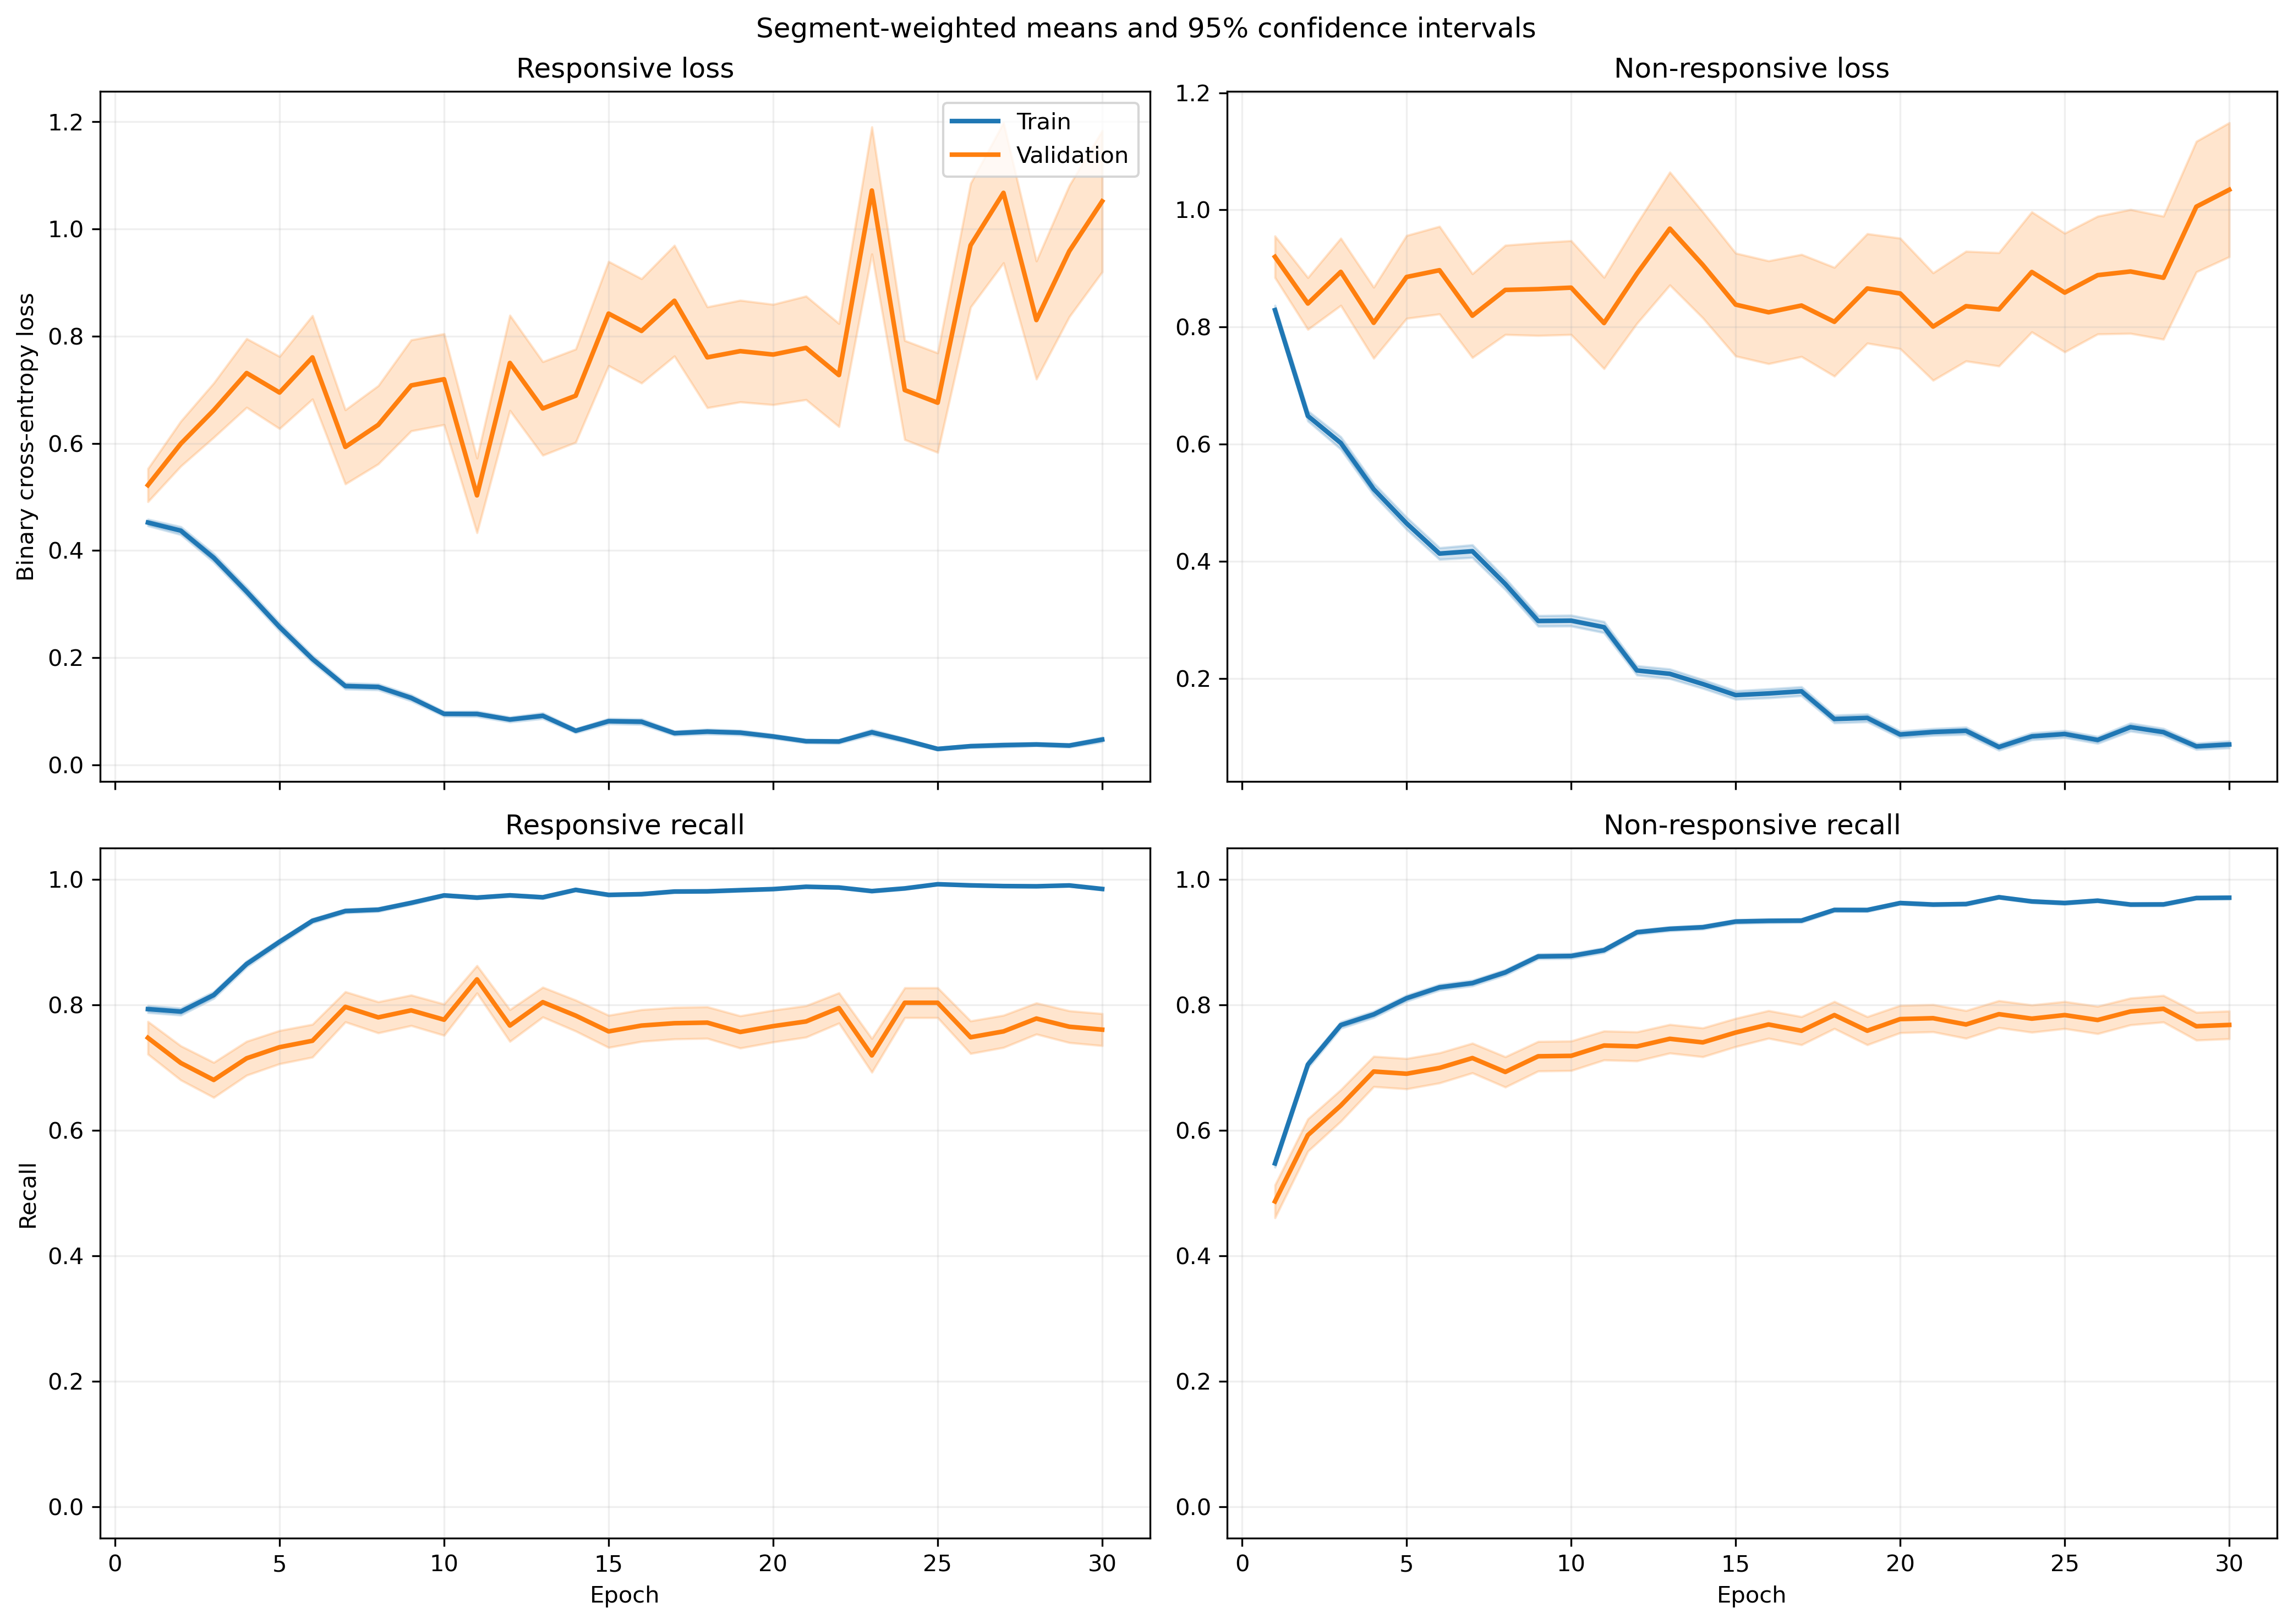

The file beside this chart, header and first rows:
fold, epoch, split, r_loss, r_loss_count, r_loss_sum, r_loss_sum_sq, r_recall, r_recall_count, r_recall_sum, r_recall_sum_sq, nr_loss, nr_loss_count, nr_loss_sum, nr_loss_sum_sq, nr_recall, nr_recall_count, nr_recall_sum, nr_recall_sum_sq
1, 1, train, 0.4954, 1063, 526.6, 475.2, 0.7516, 1063, 799.0, 799.0, 0.7869, 1401, 1103, 1449, 0.5703, 1401, 799.0, 799.0
1, 1, validation, 0.1077, 10, 1.077, 0.1632, 1.0, 10, 10.0, 10.0, , 0, 0.0, 0.0, , 0, 0.0, 0.0
1, 2, train, 0.4153, 1063, 441.5, 509.4, 0.7789, 1063, 828.0, 828.0, 0.6878, 1401, 963.6, 1682, 0.7145, 1401, 1001, 1001
1, 2, validation, 0.09597, 10, 0.9597, 0.1654, 1.0, 10, 10.0, 10.0, , 0, 0.0, 0.0, , 0, 0.0, 0.0
1, 3, train, 0.3164, 1063, 336.4, 421.2, 0.8382, 1063, 891.0, 891.0, 0.6565, 1401, 919.7, 1992, 0.7702, 1401, 1079, 1079
1, 3, validation, 0.07625, 10, 0.7625, 0.2253, 1.0, 10, 10.0, 10.0, , 0, 0.0, 0.0, , 0, 0.0, 0.0
1, 4, train, 0.2842, 1063, 302.1, 416.2, 0.8786, 1063, 934.0, 934.0, 0.5857, 1401, 820.6, 1766, 0.7609, 1401, 1066, 1066
1, 4, validation, 0.04817, 10, 0.4817, 0.03701, 1.0, 10, 10.0, 10.0, , 0, 0.0, 0.0, , 0, 0.0, 0.0
1, 5, train, 0.2871, 1063, 305.2, 400.7, 0.8833, 1063, 939.0, 939.0, 0.4698, 1401, 658.2, 1407, 0.8166, 1401, 1144, 1144
1, 5, validation, 0.04389, 10, 0.4389, 0.03213, 1.0, 10, 10.0, 10.0, , 0, 0.0, 0.0, , 0, 0.0, 0.0
1, 6, train, 0.2637, 1063, 280.3, 402.7, 0.9191, 1063, 977.0, 977.0, 0.3828, 1401, 536.4, 1044, 0.8358, 1401, 1171, 1171
1, 6, validation, 0.1685, 10, 1.685, 0.7172, 1.0, 10, 10.0, 10.0, , 0, 0.0, 0.0, , 0, 0.0, 0.0
1, 7, train, 0.2113, 1063, 224.6, 403.8, 0.9257, 1063, 984.0, 984.0, 0.3946, 1401, 552.8, 1381, 0.848, 1401, 1188, 1188
1, 7, validation, 0.0581, 10, 0.581, 0.1085, 1.0, 10, 10.0, 10.0, , 0, 0.0, 0.0, , 0, 0.0, 0.0
1, 8, train, 0.07667, 1063, 81.5, 75.63, 0.984, 1063, 1046, 1046, 0.5387, 1401, 754.7, 1785, 0.783, 1401, 1097, 1097
1, 8, validation, 0.01835, 10, 0.1835, 0.00412, 1.0, 10, 10.0, 10.0, , 0, 0.0, 0.0, , 0, 0.0, 0.0
1, 9, train, 0.08708, 1063, 92.57, 89.35, 0.9793, 1063, 1041, 1041, 0.3516, 1401, 492.6, 1063, 0.8494, 1401, 1190, 1190
1, 9, validation, 0.0461, 10, 0.461, 0.07725, 1.0, 10, 10.0, 10.0, , 0, 0.0, 0.0, , 0, 0.0, 0.0
1, 10, train, 0.08846, 1063, 94.03, 108.1, 0.9784, 1063, 1040, 1040, 0.2734, 1401, 383.1, 824.3, 0.8815, 1401, 1235, 1235
1, 10, validation, 0.0246, 10, 0.246, 0.008847, 1.0, 10, 10.0, 10.0, , 0, 0.0, 0.0, , 0, 0.0, 0.0
1, 11, train, 0.183, 1063, 194.5, 375.8, 0.9285, 1063, 987.0, 987.0, 0.2436, 1401, 341.3, 873.4, 0.9065, 1401, 1270, 1270
1, 11, validation, 0.2821, 10, 2.821, 6.151, 0.9, 10, 9.0, 9.0, , 0, 0.0, 0.0, , 0, 0.0, 0.0
1, 12, train, 0.1529, 1063, 162.5, 336.6, 0.9426, 1063, 1002, 1002, 0.2152, 1401, 301.4, 723.4, 0.9201, 1401, 1289, 1289
1, 12, validation, 0.007456, 10, 0.07456, 0.0007546, 1.0, 10, 10.0, 10.0, , 0, 0.0, 0.0, , 0, 0.0, 0.0
1, 13, train, 0.09472, 1063, 100.7, 97.15, 0.968, 1063, 1029, 1029, 0.1914, 1401, 268.2, 570.9, 0.9315, 1401, 1305, 1305
1, 13, validation, 0.01689, 10, 0.1689, 0.006093, 1.0, 10, 10.0, 10.0, , 0, 0.0, 0.0, , 0, 0.0, 0.0
1, 14, train, 0.07744, 1063, 82.32, 68.15, 0.9727, 1063, 1034, 1034, 0.1862, 1401, 260.9, 455.8, 0.9251, 1401, 1296, 1296
1, 14, validation, 0.01462, 10, 0.1462, 0.002979, 1.0, 10, 10.0, 10.0, , 0, 0.0, 0.0, , 0, 0.0, 0.0
1, 15, train, 0.07527, 1063, 80.01, 105.3, 0.9708, 1063, 1032, 1032, 0.2517, 1401, 352.7, 1096, 0.9186, 1401, 1287, 1287
1, 15, validation, 0.006292, 10, 0.06292, 0.0009987, 1.0, 10, 10.0, 10.0, , 0, 0.0, 0.0, , 0, 0.0, 0.0
1, 16, train, 0.06365, 1063, 67.66, 75.24, 0.9802, 1063, 1042, 1042, 0.1447, 1401, 202.7, 439.1, 0.9479, 1401, 1328, 1328
1, 16, validation, 0.01152, 10, 0.1152, 0.002108, 1.0, 10, 10.0, 10.0, , 0, 0.0, 0.0, , 0, 0.0, 0.0
1, 17, train, 0.0291, 1063, 30.94, 21.88, 0.9925, 1063, 1055, 1055, 0.2451, 1401, 343.4, 998.1, 0.9179, 1401, 1286, 1286
1, 17, validation, 0.00454, 10, 0.0454, 0.0002991, 1.0, 10, 10.0, 10.0, , 0, 0.0, 0.0, , 0, 0.0, 0.0
1, 18, train, 0.08353, 1063, 88.79, 212.2, 0.9746, 1063, 1036, 1036, 0.103, 1401, 144.3, 322.5, 0.9593, 1401, 1344, 1344
1, 18, validation, 0.05766, 10, 0.5766, 0.2627, 1.0, 10, 10.0, 10.0, , 0, 0.0, 0.0, , 0, 0.0, 0.0
1, 19, train, 0.03091, 1063, 32.86, 9.155, 0.9962, 1063, 1059, 1059, 0.1468, 1401, 205.6, 387.8, 0.9429, 1401, 1321, 1321
1, 19, validation, 0.01164, 10, 0.1164, 0.001607, 1.0, 10, 10.0, 10.0, , 0, 0.0, 0.0, , 0, 0.0, 0.0
1, 20, train, 0.05966, 1063, 63.42, 127.6, 0.984, 1063, 1046, 1046, 0.1033, 1401, 144.7, 365.2, 0.9629, 1401, 1349, 1349
1, 20, validation, 0.002288, 10, 0.02288, 7.18975522886467e-05, 1.0, 10, 10.0, 10.0, , 0, 0.0, 0.0, , 0, 0.0, 0.0
1, 21, train, 0.01744, 1063, 18.54, 7.721, 0.9962, 1063, 1059, 1059, 0.1107, 1401, 155.2, 447.3, 0.9636, 1401, 1350, 1350
1, 21, validation, 0.002563, 10, 0.02563, 0.0001087, 1.0, 10, 10.0, 10.0, , 0, 0.0, 0.0, , 0, 0.0, 0.0
1, 22, train, 0.03992, 1063, 42.44, 20.61, 0.9859, 1063, 1048, 1048, 0.08029, 1401, 112.5, 241.3, 0.9686, 1401, 1357, 1357
1, 22, validation, 0.008714, 10, 0.08714, 0.001768, 1.0, 10, 10.0, 10.0, , 0, 0.0, 0.0, , 0, 0.0, 0.0
1, 23, train, 0.0757, 1063, 80.47, 129.2, 0.9793, 1063, 1041, 1041, 0.05859, 1401, 82.08, 171.3, 0.9829, 1401, 1377, 1377
1, 23, validation, 0.01204, 10, 0.1204, 0.00216, 1.0, 10, 10.0, 10.0, , 0, 0.0, 0.0, , 0, 0.0, 0.0
1, 24, train, 0.2193, 1063, 233.1, 517.9, 0.9182, 1063, 976.0, 976.0, 0.1801, 1401, 252.4, 535.7, 0.9358, 1401, 1311, 1311
1, 24, validation, 0.01271, 10, 0.1271, 0.01088, 1.0, 10, 10.0, 10.0, , 0, 0.0, 0.0, , 0, 0.0, 0.0
1, 25, train, 0.02514, 1063, 26.73, 17.04, 0.9934, 1063, 1056, 1056, 0.1428, 1401, 200, 411.3, 0.9436, 1401, 1322, 1322
1, 25, validation, 0.001544, 10, 0.01544, 2.920311567322642e-05, 1.0, 10, 10.0, 10.0, , 0, 0.0, 0.0, , 0, 0.0, 0.0
1, 26, train, 0.05417, 1063, 57.58, 60.5, 0.9878, 1063, 1050, 1050, 0.06792, 1401, 95.16, 201.7, 0.9793, 1401, 1372, 1372
1, 26, validation, 0.007693, 10, 0.07693, 0.0007285, 1.0, 10, 10.0, 10.0, , 0, 0.0, 0.0, , 0, 0.0, 0.0
1, 27, train, 0.02451, 1063, 26.05, 9.196, 0.9962, 1063, 1059, 1059, 0.1067, 1401, 149.5, 393.4, 0.9657, 1401, 1353, 1353
1, 27, validation, 0.01241, 10, 0.1241, 0.002457, 1.0, 10, 10.0, 10.0, , 0, 0.0, 0.0, , 0, 0.0, 0.0
1, 28, train, 0.04136, 1063, 43.97, 42.62, 0.9859, 1063, 1048, 1048, 0.1885, 1401, 264.1, 773.4, 0.935, 1401, 1310, 1310
1, 28, validation, 0.0215, 10, 0.215, 0.01137, 1.0, 10, 10.0, 10.0, , 0, 0.0, 0.0, , 0, 0.0, 0.0
1, 29, train, 0.0452, 1063, 48.04, 47.65, 0.9849, 1063, 1047, 1047, 0.08313, 1401, 116.5, 308.3, 0.9714, 1401, 1361, 1361
1, 29, validation, 0.00825, 10, 0.0825, 0.002261, 1.0, 10, 10.0, 10.0, , 0, 0.0, 0.0, , 0, 0.0, 0.0
1, 30, train, 0.009273, 1063, 9.857, 4.195, 0.9981, 1063, 1061, 1061, 0.1123, 1401, 157.4, 455.7, 0.965, 1401, 1352, 1352
1, 30, validation, 0.001161, 10, 0.01161, 1.831338181546016e-05, 1.0, 10, 10.0, 10.0, , 0, 0.0, 0.0, , 0, 0.0, 0.0
... 1,140 more rows
